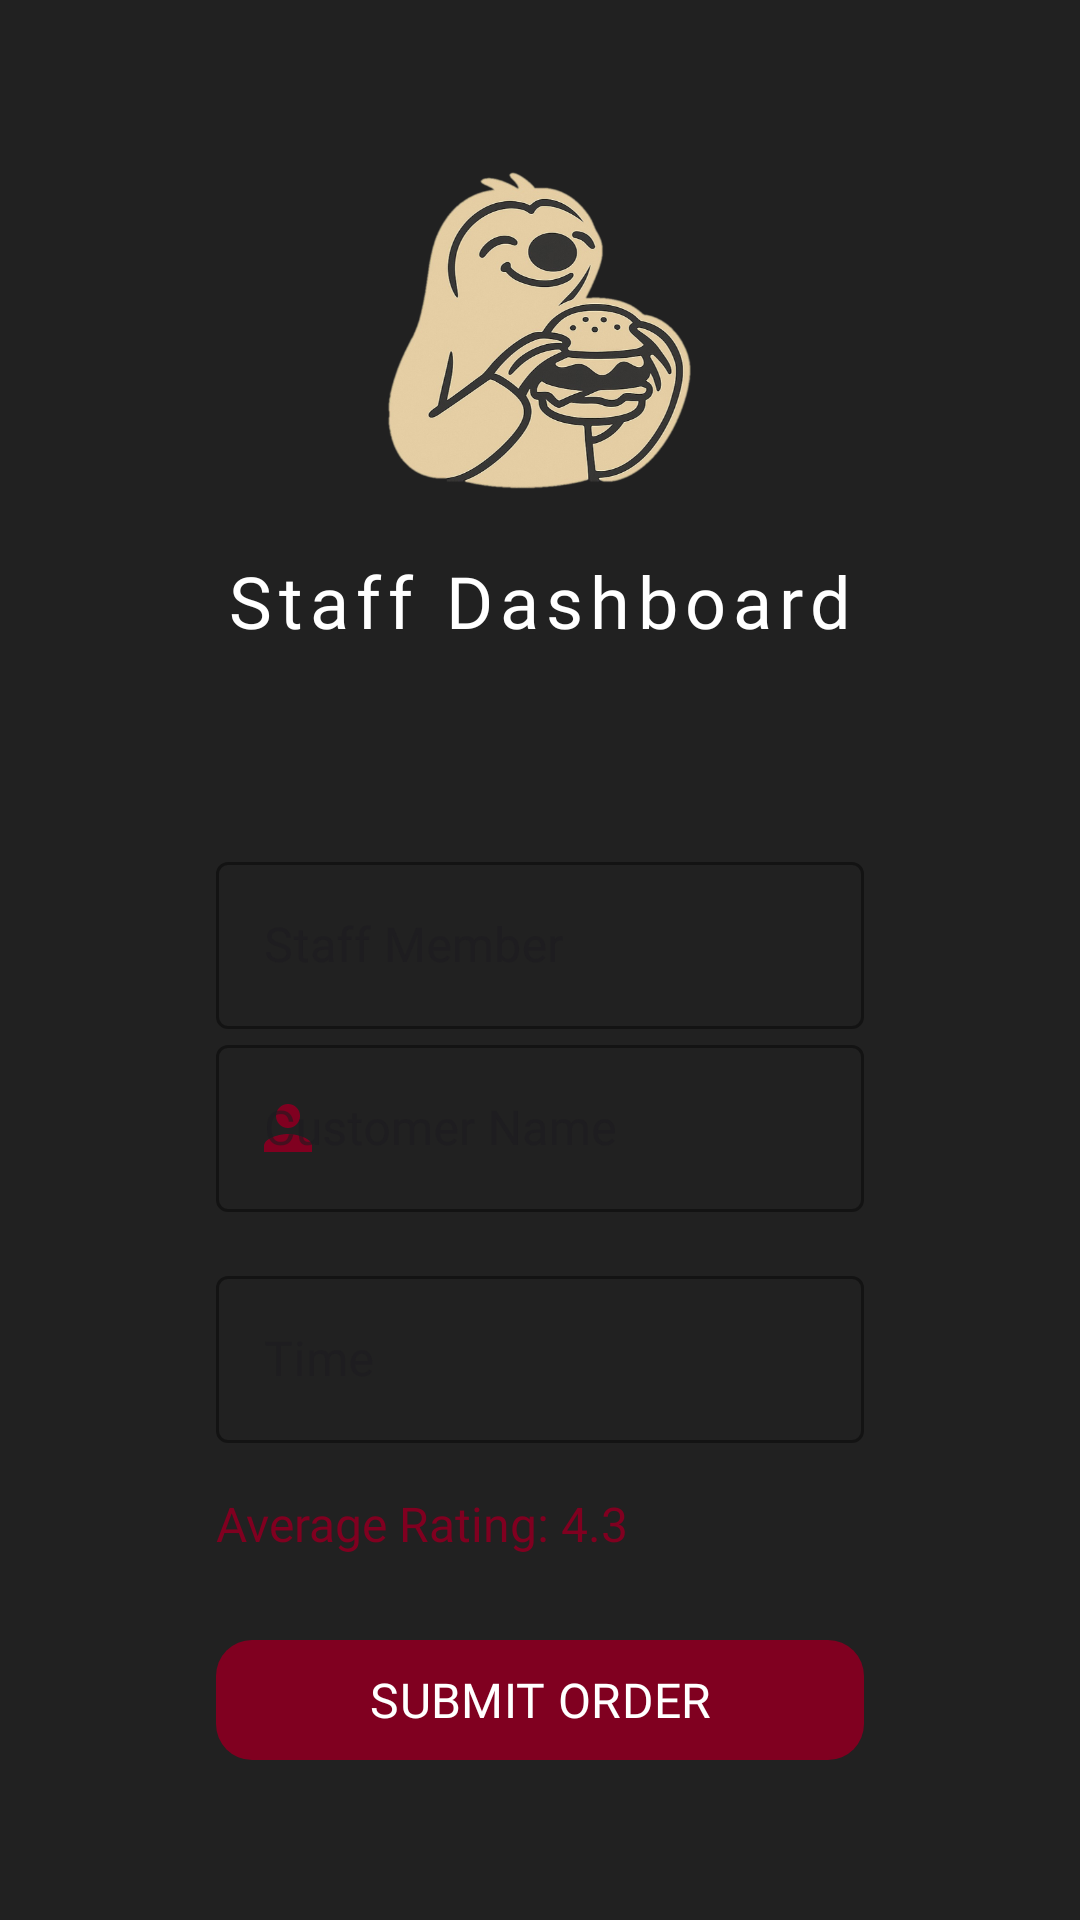

Layout XML and referenced resources for this Android screen:
<!-- AndroidManifest.xml: application theme Theme.MainApplication -->
<!-- res/layout/activity_staff_dashboard.xml -->
<?xml version="1.0" encoding="utf-8"?>
<androidx.constraintlayout.widget.ConstraintLayout xmlns:android="http://schemas.android.com/apk/res/android"
    xmlns:app="http://schemas.android.com/apk/res-auto"
    xmlns:tools="http://schemas.android.com/tools"
    android:id="@+id/main"
    android:layout_width="match_parent"
    android:layout_height="match_parent"
    android:background="@drawable/wallpaper2"
    tools:context=".StaffActivity">

    <ImageView
        android:id="@+id/ivLogo"
        android:layout_width="120dp"
        android:layout_height="120dp"
        android:layout_marginTop="48dp"
        android:src="@drawable/logo_transparent"
        android:contentDescription="Restaurant Logo"
        android:elevation="8dp"
        app:layout_constraintTop_toTopOf="parent"
        app:layout_constraintStart_toStartOf="parent"
        app:layout_constraintEnd_toEndOf="parent" />

    <TextView
        android:id="@+id/tvOrderHeader"
        android:layout_width="wrap_content"
        android:layout_height="wrap_content"
        android:layout_marginTop="16dp"
        android:fontFamily="@font/black_ops_one"
        android:letterSpacing="0.1"
        android:text="Staff Dashboard"
        android:textColor="@color/white"
        android:textSize="24sp"
        app:layout_constraintTop_toBottomOf="@id/ivLogo"
        app:layout_constraintStart_toStartOf="parent"
        app:layout_constraintEnd_toEndOf="parent" />

    
    
    <androidx.constraintlayout.widget.ConstraintLayout
        android:id="@+id/cardOrderForm"
        android:layout_width="0dp"
        android:layout_height="wrap_content"
        android:layout_margin="24dp"
        android:background="@drawable/rounded_translucent_bg"
        android:padding="24dp"
        app:layout_constraintTop_toBottomOf="@id/tvOrderHeader"
        app:layout_constraintBottom_toBottomOf="parent"
        app:layout_constraintStart_toStartOf="parent"
        app:layout_constraintEnd_toEndOf="parent">


        <LinearLayout
            android:layout_width="match_parent"
            android:layout_height="wrap_content"
            android:background="@drawable/rounded_translucent_bg"
            android:orientation="vertical"
            android:padding="24dp"
            tools:ignore="MissingConstraints">

            <com.google.android.material.textfield.TextInputLayout
                android:id="@+id/tilStaffName"
                style="@style/Widget.MaterialComponents.TextInputLayout.OutlinedBox"
                android:layout_width="match_parent"
                android:layout_height="wrap_content"
                android:layout_marginTop="16dp"
                android:hint="Staff Member"
                app:hintTextColor="@color/burgundy"
                app:boxStrokeColor="@color/burgundy">

                <com.google.android.material.textfield.TextInputEditText
                    android:id="@+id/etStaffName"
                    android:layout_width="match_parent"
                    android:layout_height="wrap_content"
                    android:enabled="false"
                    android:fontFamily="@font/black_ops_one"
                    android:textColor="@color/white"
                    android:textCursorDrawable="@drawable/grey_cursor" />
            </com.google.android.material.textfield.TextInputLayout>

            <com.google.android.material.textfield.TextInputLayout
                android:id="@+id/tilCustomerName"
                style="@style/Widget.MaterialComponents.TextInputLayout.OutlinedBox"
                android:layout_width="match_parent"
                android:layout_height="wrap_content"
                android:hint="Customer Name"
                app:hintTextColor="@color/burgundy"
                app:boxStrokeColor="@color/burgundy"
                app:startIconDrawable="@drawable/ic_person"
                app:startIconTint="@color/burgundy">

                <com.google.android.material.textfield.TextInputEditText
                    android:id="@+id/etCustomerName"
                    android:layout_width="match_parent"
                    android:layout_height="wrap_content"
                    android:fontFamily="@font/black_ops_one"
                    android:inputType="textPersonName"
                    android:textColor="@color/white"
                    android:textCursorDrawable="@drawable/grey_cursor" />
            </com.google.android.material.textfield.TextInputLayout>


            <com.google.android.material.textfield.TextInputLayout
                android:id="@+id/tilTime"
                style="@style/Widget.MaterialComponents.TextInputLayout.OutlinedBox"
                android:layout_width="match_parent"
                android:layout_height="wrap_content"
                android:layout_marginTop="16dp"
                android:hint="Time"
                app:hintTextColor="@color/burgundy"
                app:boxStrokeColor="@color/burgundy">

                <com.google.android.material.textfield.TextInputEditText
                    android:id="@+id/etTime"
                    android:layout_width="match_parent"
                    android:layout_height="wrap_content"
                    android:enabled="false"
                    android:fontFamily="@font/black_ops_one"
                    android:textColor="@color/white"
                    android:textCursorDrawable="@drawable/grey_cursor" />
            </com.google.android.material.textfield.TextInputLayout>

            <TextView
                android:id="@+id/tvAverageRating"
                android:layout_width="wrap_content"
                android:layout_height="wrap_content"
                android:layout_marginTop="16dp"
                android:fontFamily="@font/black_ops_one"
                android:text="Average Rating: 4.3"
                android:textColor="@color/burgundy"
                android:textSize="16sp" />

            <com.google.android.material.button.MaterialButton
                android:id="@+id/btnSubmitOrder"
                android:layout_width="match_parent"
                android:layout_height="wrap_content"
                android:layout_marginTop="24dp"
                android:fontFamily="@font/black_ops_one"
                android:text="SUBMIT ORDER"
                android:textColor="@color/white"
                android:textSize="16sp"
                app:backgroundTint="@color/burgundy"
                app:cornerRadius="12dp" />
        </LinearLayout>

    </androidx.constraintlayout.widget.ConstraintLayout>

</androidx.constraintlayout.widget.ConstraintLayout>
<!-- resources referenced by this layout -->
<resources>
  <color name="burgundy">#800020</color>
  <color name="white">#FFFFFF</color>
  <!-- drawable grey_cursor (drawable) -->
  <?xml version="1.0" encoding="utf-8"?>
  <shape xmlns:android="http://schemas.android.com/apk/res/android">
      <size android:width="2dp" />
      <solid android:color="#757575" />
  </shape>
  <!-- drawable ic_person (drawable) -->
  <?xml version="1.0" encoding="utf-8"?>
  <vector xmlns:android="http://schemas.android.com/apk/res/android"
      android:width="24dp"
      android:height="24dp"
      android:viewportWidth="24"
      android:viewportHeight="24">
      <path
          android:fillColor="#FF000000"
          android:pathData="M12,12c2.21,0 4,-1.79 4,-4s-1.79,-4 -4,-4 -4,1.79 -4,4 1.79,4 4,4zm0,2c-2.67,0 -8,1.34 -8,4v2h16v-2c0,-2.66 -5.33,-4 -8,-4z"/>
  
  </vector>
  <!-- drawable logo_transparent: png bitmap (drawable, 262385 bytes) -->
  <!-- drawable rounded_translucent_bg (drawable) -->
  <?xml version="1.0" encoding="utf-8"?>
  <selector xmlns:android="http://schemas.android.com/apk/res/android">
      <shape
          android:shape="rectangle">
          <solid android:color="#B3FFFFFF" /> 
          <corners android:radius="24dp" />
      </shape>
  
  </selector>
  <style name="Theme.MainApplication" parent="Theme.Material3.DayNight.NoActionBar">
          <item name="android:windowBackground">@color/dark_grey</item>
          <item name="android:statusBarColor">@color/dark_grey</item>
          <item name="android:navigationBarColor">@color/dark_grey</item>
          <item name="android:windowLightStatusBar">false</item>
      </style>
  <color name="dark_grey">#212121</color>
</resources>
